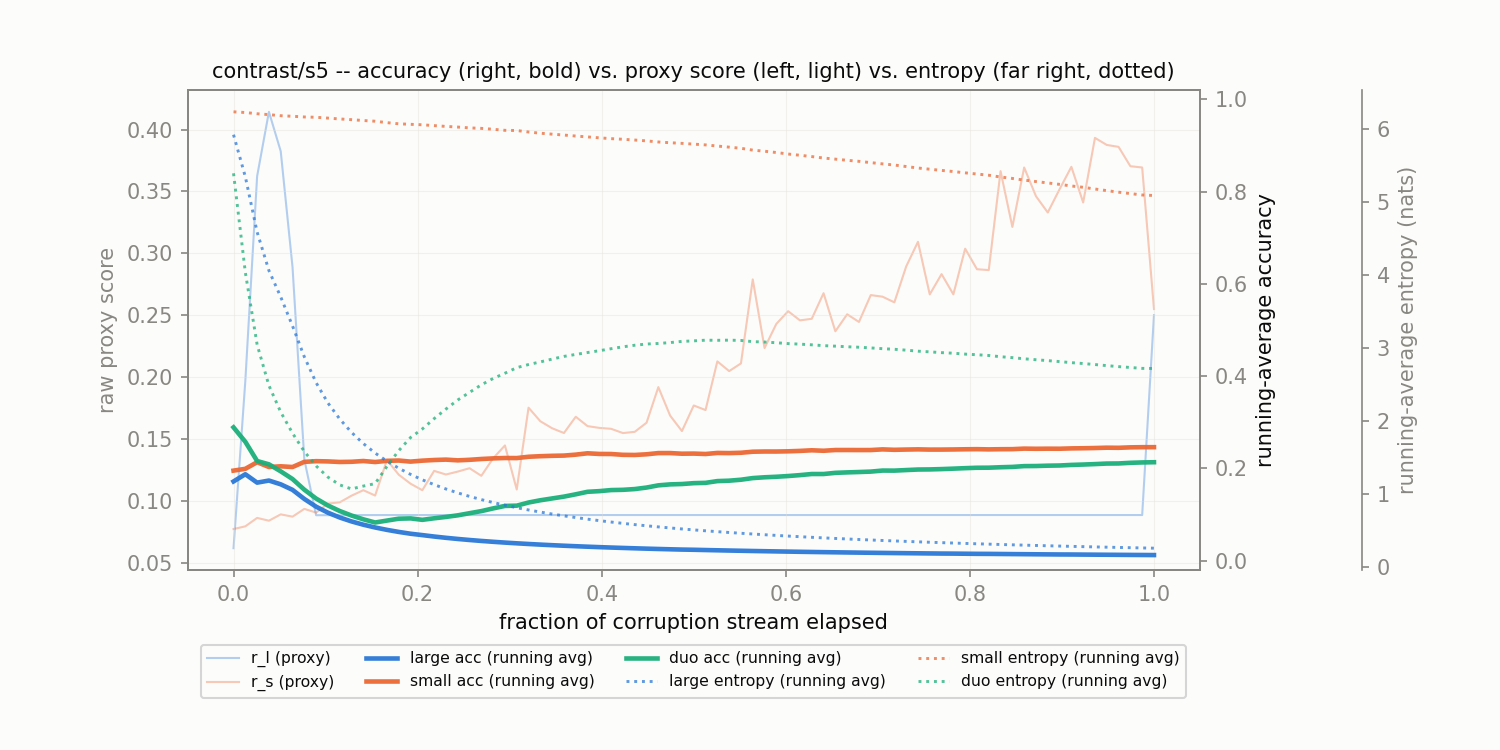

Source data for this figure (header and first rows):
corruption, t_frac, r_l, r_s, large_acc_run, small_acc_run, duo_acc_run, large_ent_run, small_ent_run, duo_ent_run
contrast/s5, 0.0, 0.06159, 0.07705, 0.1719, 0.1953, 0.2891, 5.917, 6.23, 5.389
contrast/s5, 0.01282, 0.1968, 0.07925, 0.1875, 0.1992, 0.2578, 5.342, 6.221, 4.033
contrast/s5, 0.02564, 0.3623, 0.08606, 0.1693, 0.2135, 0.2161, 4.584, 6.204, 3.043
contrast/s5, 0.03846, 0.4144, 0.08381, 0.1738, 0.2031, 0.209, 4.057, 6.192, 2.483
contrast/s5, 0.05128, 0.3825, 0.08893, 0.1656, 0.2047, 0.1938, 3.696, 6.177, 2.12
contrast/s5, 0.0641, 0.2888, 0.08707, 0.1536, 0.2031, 0.1771, 3.299, 6.17, 1.831
contrast/s5, 0.07692, 0.1332, 0.09337, 0.1339, 0.2143, 0.154, 2.876, 6.16, 1.58
contrast/s5, 0.08974, 0.08823, 0.09033, 0.1172, 0.2158, 0.1348, 2.523, 6.156, 1.383
contrast/s5, 0.1026, 0.08828, 0.09764, 0.1042, 0.2153, 0.1198, 2.245, 6.144, 1.23
contrast/s5, 0.1154, 0.08814, 0.09865, 0.09375, 0.2141, 0.1078, 2.025, 6.133, 1.123
contrast/s5, 0.1282, 0.08832, 0.104, 0.08523, 0.2145, 0.09801, 1.842, 6.123, 1.068
contrast/s5, 0.141, 0.08836, 0.1085, 0.07812, 0.2161, 0.08984, 1.689, 6.111, 1.107
contrast/s5, 0.1538, 0.08837, 0.1041, 0.07212, 0.2139, 0.08293, 1.559, 6.102, 1.14
contrast/s5, 0.1667, 0.08838, 0.1329, 0.06696, 0.2165, 0.08705, 1.448, 6.082, 1.376
contrast/s5, 0.1795, 0.08838, 0.121, 0.0625, 0.2172, 0.09115, 1.352, 6.066, 1.592
contrast/s5, 0.1923, 0.08838, 0.1137, 0.05859, 0.2148, 0.0918, 1.267, 6.059, 1.771
contrast/s5, 0.2051, 0.08838, 0.1085, 0.05561, 0.2169, 0.08869, 1.193, 6.053, 1.889
contrast/s5, 0.2179, 0.08838, 0.1241, 0.05252, 0.2183, 0.09201, 1.127, 6.041, 2.03
contrast/s5, 0.2308, 0.08838, 0.1211, 0.04975, 0.2192, 0.09498, 1.067, 6.031, 2.161
contrast/s5, 0.2436, 0.08838, 0.1235, 0.04727, 0.2176, 0.09844, 1.014, 6.022, 2.285
contrast/s5, 0.2564, 0.08838, 0.1262, 0.04501, 0.2188, 0.1031, 0.9657, 6.01, 2.39
contrast/s5, 0.2692, 0.08838, 0.1201, 0.04297, 0.2205, 0.1076, 0.9218, 6.004, 2.493
contrast/s5, 0.2821, 0.08838, 0.1342, 0.0411, 0.2218, 0.1135, 0.8818, 5.992, 2.58
contrast/s5, 0.2949, 0.08838, 0.1446, 0.03939, 0.2227, 0.1188, 0.845, 5.977, 2.652
contrast/s5, 0.3077, 0.08838, 0.109, 0.03781, 0.2225, 0.1194, 0.8113, 5.974, 2.728
contrast/s5, 0.3205, 0.08838, 0.1752, 0.03636, 0.2254, 0.1262, 0.7801, 5.954, 2.771
contrast/s5, 0.3333, 0.08838, 0.1642, 0.03501, 0.2266, 0.1311, 0.7512, 5.937, 2.807
contrast/s5, 0.3462, 0.08838, 0.1585, 0.03376, 0.2274, 0.135, 0.7244, 5.925, 2.845
contrast/s5, 0.359, 0.08838, 0.1547, 0.0326, 0.2279, 0.139, 0.6994, 5.912, 2.882
contrast/s5, 0.3718, 0.08838, 0.1678, 0.03151, 0.2299, 0.144, 0.6761, 5.899, 2.909
contrast/s5, 0.3846, 0.08838, 0.1603, 0.03049, 0.2329, 0.1494, 0.6543, 5.887, 2.935
contrast/s5, 0.3974, 0.08838, 0.1588, 0.02954, 0.2314, 0.1509, 0.6338, 5.874, 2.96
contrast/s5, 0.4103, 0.08838, 0.1581, 0.02865, 0.2313, 0.1532, 0.6146, 5.863, 2.987
contrast/s5, 0.4231, 0.08838, 0.1547, 0.0278, 0.2295, 0.1537, 0.5966, 5.854, 3.013
contrast/s5, 0.4359, 0.08839, 0.1557, 0.02701, 0.2292, 0.1554, 0.5795, 5.844, 3.035
contrast/s5, 0.4487, 0.08838, 0.163, 0.02626, 0.2307, 0.1586, 0.5634, 5.833, 3.051
contrast/s5, 0.4615, 0.08839, 0.1918, 0.02555, 0.2333, 0.1634, 0.5482, 5.818, 3.059
contrast/s5, 0.4744, 0.08839, 0.1687, 0.02488, 0.2333, 0.1655, 0.5338, 5.807, 3.071
contrast/s5, 0.4872, 0.08838, 0.1563, 0.02424, 0.232, 0.1663, 0.5201, 5.799, 3.087
contrast/s5, 0.5, 0.08839, 0.177, 0.02383, 0.2322, 0.1682, 0.5071, 5.788, 3.095
contrast/s5, 0.5128, 0.08839, 0.1733, 0.02325, 0.2313, 0.1688, 0.4947, 5.778, 3.104
contrast/s5, 0.5256, 0.08838, 0.2126, 0.02269, 0.2336, 0.1726, 0.483, 5.762, 3.103
contrast/s5, 0.5385, 0.08839, 0.2048, 0.02217, 0.2333, 0.1735, 0.4717, 5.747, 3.105
contrast/s5, 0.5513, 0.08839, 0.211, 0.02166, 0.234, 0.1756, 0.461, 5.731, 3.1
contrast/s5, 0.5641, 0.08839, 0.2789, 0.02118, 0.2363, 0.1792, 0.4508, 5.706, 3.084
contrast/s5, 0.5769, 0.08839, 0.2234, 0.02072, 0.2368, 0.1809, 0.441, 5.691, 3.079
contrast/s5, 0.5897, 0.08839, 0.2429, 0.02028, 0.2367, 0.182, 0.4316, 5.673, 3.069
contrast/s5, 0.6026, 0.08839, 0.2532, 0.01986, 0.2371, 0.1836, 0.4226, 5.653, 3.057
contrast/s5, 0.6154, 0.08839, 0.2458, 0.01945, 0.238, 0.1856, 0.414, 5.636, 3.05
contrast/s5, 0.6282, 0.08839, 0.247, 0.01906, 0.2394, 0.188, 0.4057, 5.618, 3.041
contrast/s5, 0.641, 0.08839, 0.2677, 0.01869, 0.2384, 0.188, 0.3978, 5.598, 3.029
contrast/s5, 0.6538, 0.08839, 0.2369, 0.01833, 0.2399, 0.1905, 0.3901, 5.583, 3.022
contrast/s5, 0.6667, 0.08838, 0.2507, 0.01798, 0.24, 0.1915, 0.3827, 5.567, 3.014
contrast/s5, 0.6795, 0.08839, 0.2445, 0.01765, 0.2399, 0.1923, 0.3757, 5.552, 3.008
contrast/s5, 0.6923, 0.08839, 0.2662, 0.01733, 0.2399, 0.1932, 0.3688, 5.535, 2.998
contrast/s5, 0.7051, 0.08839, 0.2649, 0.01702, 0.2414, 0.1955, 0.3623, 5.518, 2.988
contrast/s5, 0.7179, 0.08839, 0.2603, 0.01672, 0.2404, 0.1953, 0.3559, 5.502, 2.98
contrast/s5, 0.7308, 0.08839, 0.2893, 0.01643, 0.241, 0.1965, 0.3498, 5.482, 2.968
contrast/s5, 0.7436, 0.08839, 0.3093, 0.01615, 0.2414, 0.1977, 0.3438, 5.461, 2.954
contrast/s5, 0.7564, 0.08839, 0.2668, 0.01589, 0.2409, 0.1979, 0.3381, 5.445, 2.944
... 19 more rows
